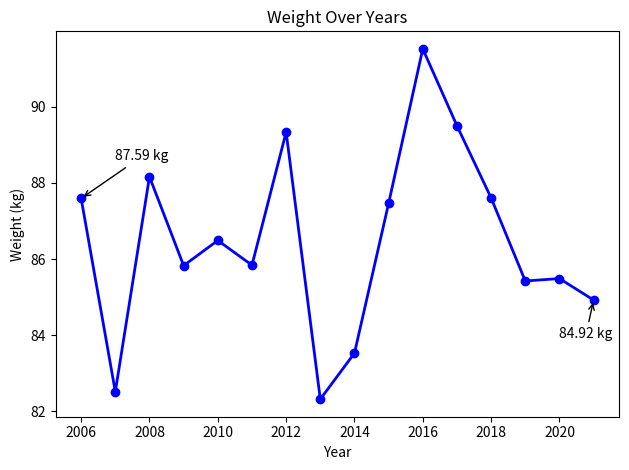

Here is the Python script that generated this plot:
import numpy as np
import matplotlib.pyplot as plt

# Data
years = [2006 + x for x in range(16)]
weights = 82 + np.random.random(16) * 10

# Plot the data
plt.plot(years, weights, marker='o', color='b', linestyle='-', linewidth=2)

# Add title and labels
plt.title('Weight Over Years')
plt.xlabel('Year')
plt.ylabel('Weight (kg)')

# Annotate some points directly (for example, first and last points)
plt.annotate(f'{weights[0]:.2f} kg', xy=(years[0], weights[0]), xytext=(years[0] + 1, weights[0] + 1),
             arrowprops=dict(facecolor='green', arrowstyle="->"))
plt.annotate(f'{weights[-1]:.2f} kg', xy=(years[-1], weights[-1]), xytext=(years[-1] - 1, weights[-1] - 1),
             arrowprops=dict(facecolor='red', arrowstyle="->"))

# Show the plot
plt.tight_layout()
plt.show()
